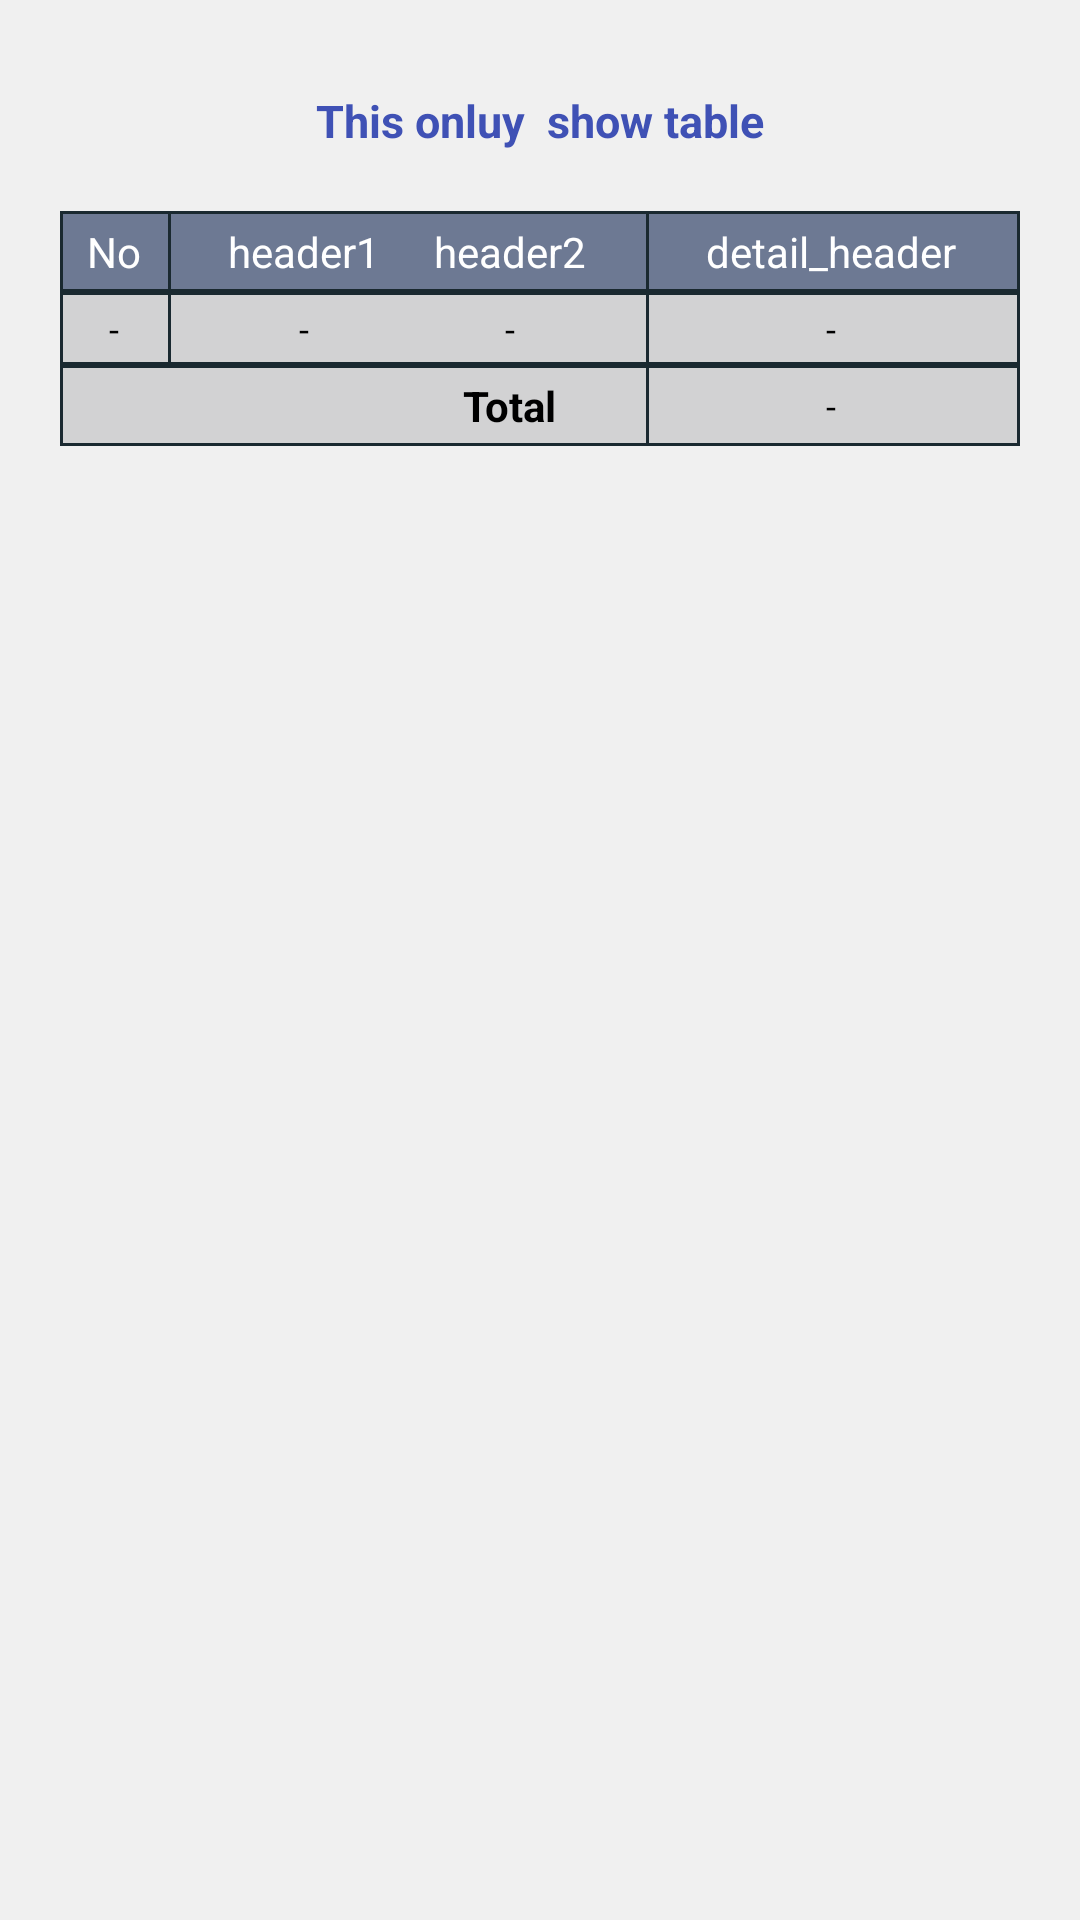

Android layout source for this screen:
<!-- AndroidManifest.xml: application theme AppTheme -->
<!-- res/layout/activity_show_table.xml -->
<?xml version="1.0" encoding="utf-8"?>
<RelativeLayout
    xmlns:android="http://schemas.android.com/apk/res/android"
    xmlns:app="http://schemas.android.com/apk/res-auto"
    xmlns:tools="http://schemas.android.com/tools"
    android:layout_width="match_parent"
    android:layout_height="match_parent"
    android:padding="20dp"
    android:background="@color/text_color_white_soft"
    tools:context=".ShowTableActivity">

    <TextView
        android:id="@+id/title"
        android:gravity="center"
        android:textStyle="bold"
        android:layout_marginTop="10dp"
        android:textSize="15sp"
        android:textColor="@color/colorPrimary"
        android:layout_marginBottom="20dp"
        android:layout_width="match_parent"
        android:layout_height="wrap_content"
        android:text="This onluy  show table"
        />

    <TableLayout
        android:id="@+id/tabel1"
        android:layout_below="@+id/title"
        android:layout_width="match_parent"
        android:layout_height="wrap_content"
        android:orientation="horizontal"
        android:stretchColumns="*"
        >
        <TableRow
            android:id="@+id/tableRow1"
            android:layout_width="match_parent"
            android:layout_height="match_parent"
            android:background="@drawable/backgroundtableheader">
            <TextView
                android:text="No"
                android:layout_gravity="center"
                android:textColor="@color/text_white"
                android:padding="4dp"
                android:textSize="14dp"
                />
            <LinearLayout
                android:layout_width="1dp"
                android:layout_height="match_parent" >
                <View style="@style/Divider" />
            </LinearLayout>
            <TextView
                android:text="header1"
                android:textColor="@color/text_white"
                android:layout_gravity="center"
                android:padding="4dp"
                android:textSize="14dp"
                />

            <TextView
                android:id="@+id/textView2"
                android:layout_gravity="center"
                android:padding="4dp"
                android:text="header2"
                android:textColor="@color/text_white"
                android:textSize="14dp" />
            <LinearLayout
                android:layout_width="1dp"
                android:layout_height="match_parent" >
                <View style="@style/Divider_invisible" />
            </LinearLayout>
            <LinearLayout
                android:layout_width="1dp"
                android:layout_height="match_parent" >
                <View style="@style/Divider" />
            </LinearLayout>
            <TextView
                android:text="detail_header"
                android:layout_gravity="center"
                android:textColor="@color/text_white"
                android:padding="4dp"
                android:textSize="14dp"
                />
            <LinearLayout
                android:layout_width="1dp"
                android:layout_height="match_parent" >
                <View style="@style/Divider_invisible" />
            </LinearLayout>
        </TableRow>
        <TableRow
            android:id="@+id/tableRow2"
            android:background="@drawable/backgroundtable"
            android:layout_width="match_parent"
            android:layout_height="match_parent"
            >
            <TextView
                android:id="@+id/detail_date"
                android:text="-"
                android:layout_gravity="center"
                android:textColor="@color/text_black"
                android:padding="4dp"
                android:textSize="12sp"
                />
            <LinearLayout
                android:layout_width="1dp"
                android:layout_height="match_parent" >
                <View style="@style/Divider" />
            </LinearLayout>
            <TextView
                android:id="@+id/detail_in"
                android:text="-"
                android:layout_gravity="center"
                android:textColor="@color/text_black"
                android:padding="4dp"
                android:textSize="12sp"
                />

            <TextView
                android:id="@+id/detail_out"
                android:text="-"
                android:layout_gravity="center"
                android:textColor="@color/text_black"
                android:padding="4dp"
                android:textSize="12sp"
                />
            <LinearLayout
                android:layout_width="1dp"
                android:layout_height="match_parent" >
                <View style="@style/Divider_invisible" />
            </LinearLayout>
            <LinearLayout
                android:layout_width="1dp"
                android:layout_height="match_parent" >
                <View style="@style/Divider" />
            </LinearLayout>
            <TextView
                android:id="@+id/detail_hours"
                android:text="-"
                android:layout_gravity="center"
                android:textColor="@color/text_black"
                android:padding="4dp"
                android:textSize="12sp"
                />

        </TableRow>
        <TableRow
            android:id="@+id/tableRow3"
            android:background="@drawable/backgroundtable"
            android:layout_width="match_parent"
            android:layout_height="match_parent"
            android:layout_gravity="center">

            <TextView
                android:layout_gravity="center"
                android:textColor="@color/text_black"
                android:padding="4dp"
                android:textSize="12sp"
                />
            <LinearLayout
                android:layout_width="1dp"
                android:layout_height="match_parent" >
                <View style="@style/Divider_invisible" />
            </LinearLayout>
            <LinearLayout
                android:layout_width="1dp"
                android:layout_height="match_parent" >
                <View style="@style/Divider_invisible" />
            </LinearLayout>

            <TextView
                android:text="Total"
                android:layout_gravity="center"
                android:textColor="@color/text_black"
                android:padding="4dp"
                android:textSize="14dp"
                android:textStyle="bold"
                />

            <LinearLayout
                android:layout_width="1dp"
                android:layout_height="match_parent" >
                <View style="@style/Divider_invisible" />
            </LinearLayout>
            <LinearLayout
                android:layout_width="1dp"
                android:layout_height="match_parent" >
                <View style="@style/Divider" />
            </LinearLayout>
            <TextView
                android:id="@+id/detail_day"
                android:text="-"
                android:layout_gravity="center"
                android:textColor="@color/text_black"
                android:padding="4dp"
                android:textSize="12sp"
                />
        </TableRow>

    </TableLayout>
</RelativeLayout>
<!-- resources referenced by this layout -->
<resources>
  <color name="colorPrimary">#3F51B5</color>
  <color name="text_black">#000000</color>
  <color name="text_color_white_soft">#f0f0f0</color>
  <color name="text_white">#ffffff</color>
  <!-- drawable backgroundtable (drawable-v24) -->
  <?xml version="1.0" encoding="utf-8"?>
  <shape xmlns:android="http://schemas.android.com/apk/res/android" android:shape="rectangle" >
  
      <corners
  
          />
      <solid
          android:color="@color/row1"/>
      <stroke android:width="1dp" android:color="@color/border"
          />
      <padding android:left="0dp" android:top="0dp"
          android:right="0dp" android:bottom="0dp" />
  </shape>
  <!-- drawable backgroundtableheader (drawable-v24) -->
  <?xml version="1.0" encoding="utf-8"?>
  <shape xmlns:android="http://schemas.android.com/apk/res/android" android:shape="rectangle" >
  
      <corners
  
          />
      <solid
          android:color="@color/header"/>
      <stroke android:width="1dp" android:color="@color/border"
          />
      <padding android:left="0dp" android:top="0dp"
          android:right="0dp" android:bottom="0dp" />
  </shape>
  <style name="Divider">
          <item name="android:layout_width">1dip</item>
          <item name="android:layout_height">match_parent</item>
          <item name="android:background">@color/border</item>
      </style>
  <style name="Divider_invisible">
          <item name="android:layout_width">1dip</item>
          <item name="android:layout_height">match_parent</item>
      </style>
  <style name="AppTheme" parent="Theme.AppCompat.Light.DarkActionBar">
          
          <item name="colorPrimary">@color/colorPrimary</item>
          <item name="colorPrimaryDark">@color/colorPrimaryDark</item>
          <item name="colorAccent">@color/colorAccent</item>
      </style>
  <color name="row1">#D2D2D3</color>
  <color name="border">#1a2930</color>
  <color name="header">#6d7993</color>
  <color name="colorPrimaryDark">#303F9F</color>
  <color name="colorAccent">#FF4081</color>
</resources>
